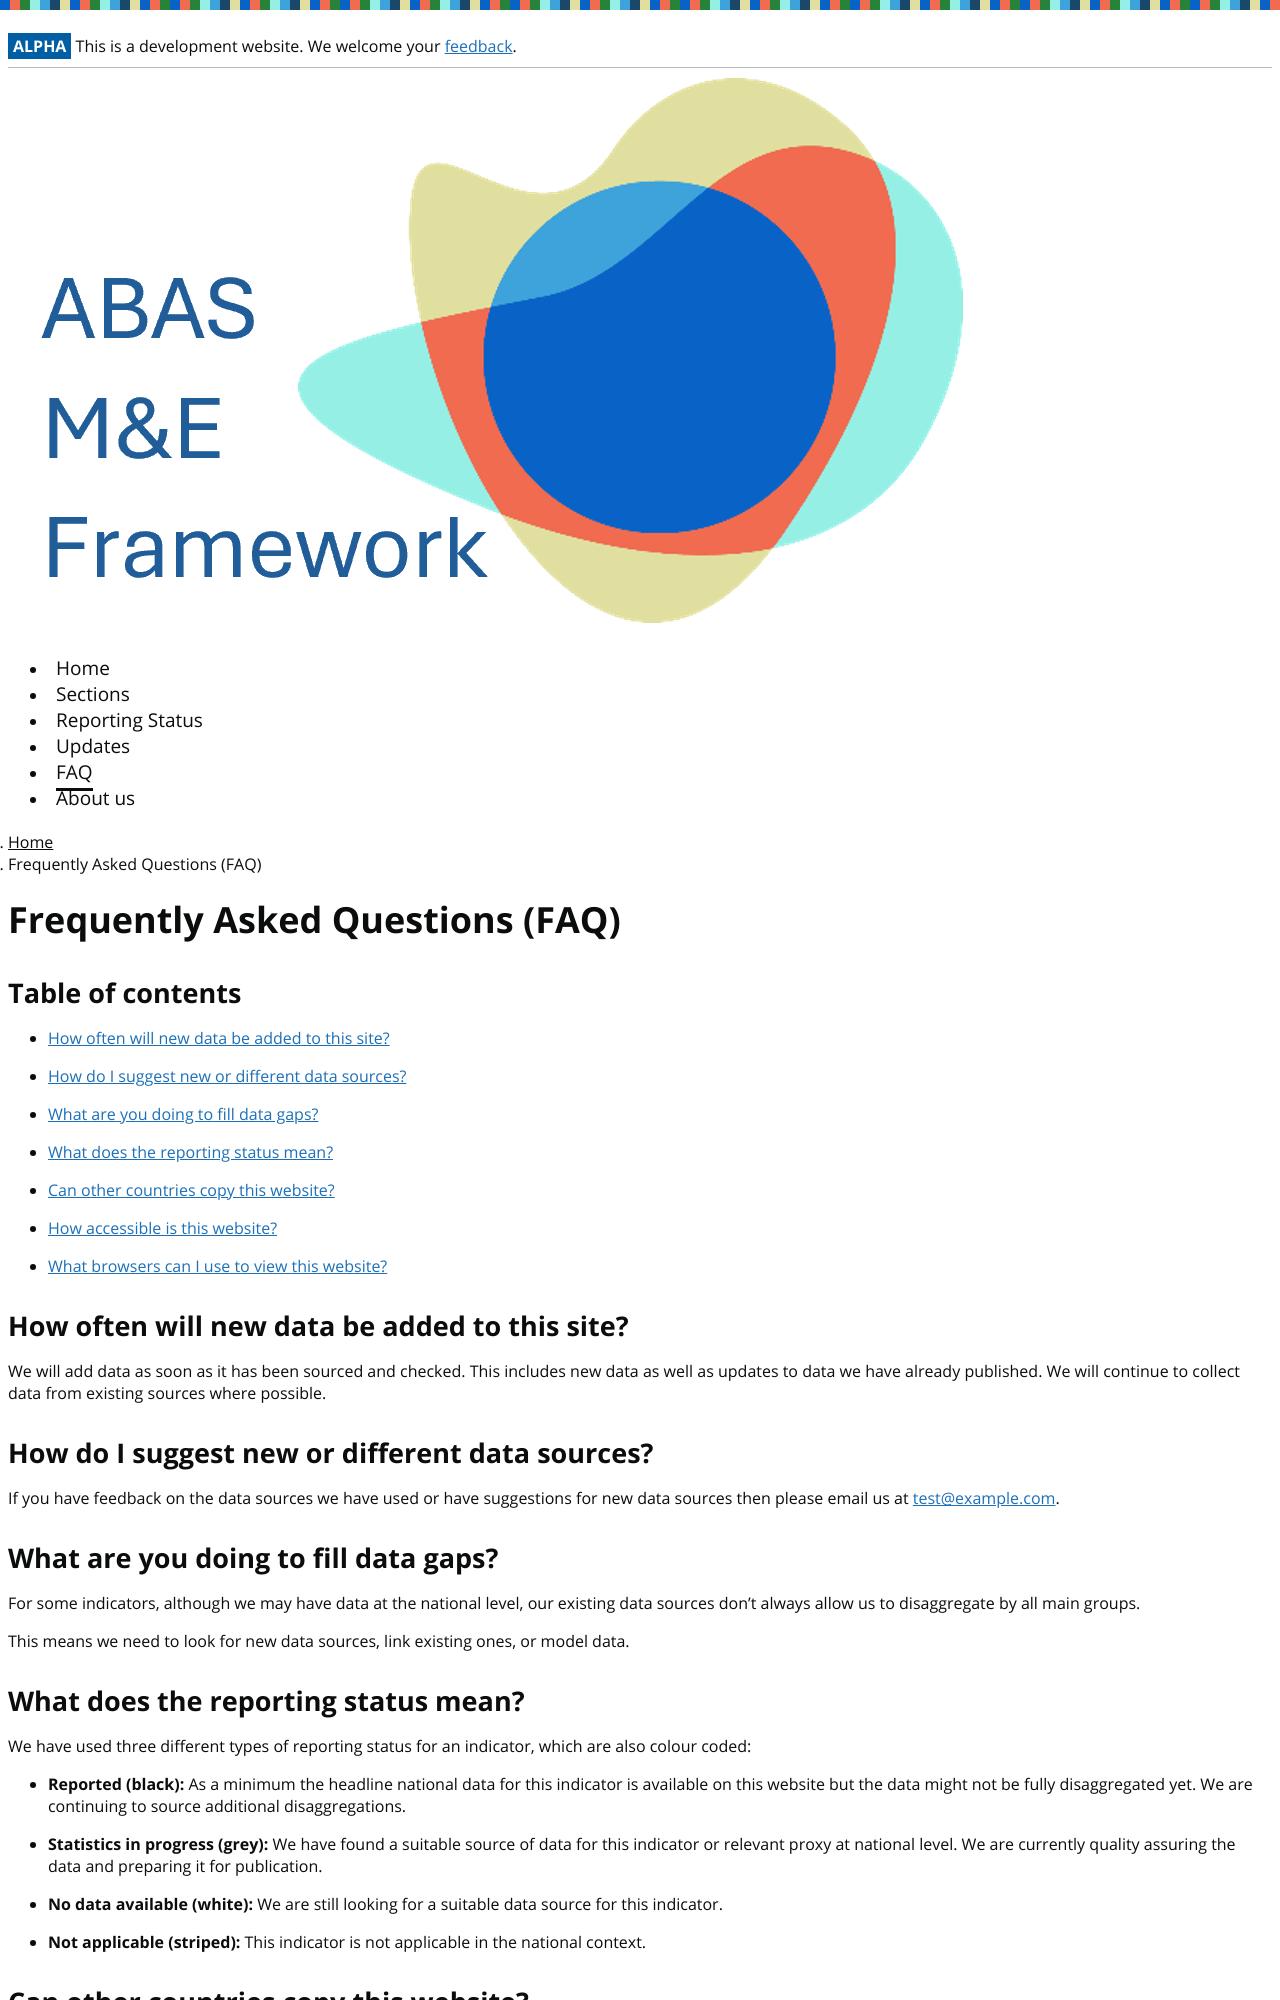

repository: open-sdg/open-sdg-abas-site-starter · page: faq/index.html · generator: jekyll

---
title: Frequently Asked Questions (FAQ)
language: en
permalink: /faq/
layout: page
---

## Table of contents
- [How often will new data be added to this site?](#how-often-will-new-data-be-added-to-this-site)

- [How do I suggest new or different data sources?](#how-do-i-suggest-new-or-different-data-sources)

- [What are you doing to fill data gaps?](#what-are-you-doing-to-fill-data-gaps)

- [What does the reporting status mean?](#what-does-the-reporting-status-mean)

- [Can other countries copy this website?](#can-other-countries-copy-this-website)

- [How accessible is this website?](#how-accessible-is-this-website)

- [What browsers can I use to view this website?](#what-browsers-can-i-use-to-view-this-website)


## How often will new data be added to this site?
We will add data as soon as it has been sourced and checked. This includes new data as well as updates to data we have already published. We will continue to collect data from existing sources where possible.

## How do I suggest new or different data sources?
If you have feedback on the data sources we have used or have suggestions for new data sources then please email us at <a href="mailto:{{site.email_contacts.questions}}">{{site.email_contacts.questions}}</a>.

## What are you doing to fill data gaps?
For some indicators, although we may have data at the national level, our existing data sources don’t always allow us to disaggregate by all main groups.

This means we need to look for new data sources, link existing ones, or model data.

## What does the reporting status mean?
We have used three different types of reporting status for an indicator, which are also colour coded:

- **Reported (black):** As a minimum the headline national data for this indicator is available on this website but the data might not be fully disaggregated yet. We are continuing to source additional disaggregations.

- **Statistics in progress (grey):** We have found a suitable source of data for this indicator or relevant proxy at national level. We are currently quality assuring the data and preparing it for publication.

- **No data available (white):** We are still looking for a suitable data source for this indicator.

- **Not applicable (striped):** This indicator is not applicable in the national context.
